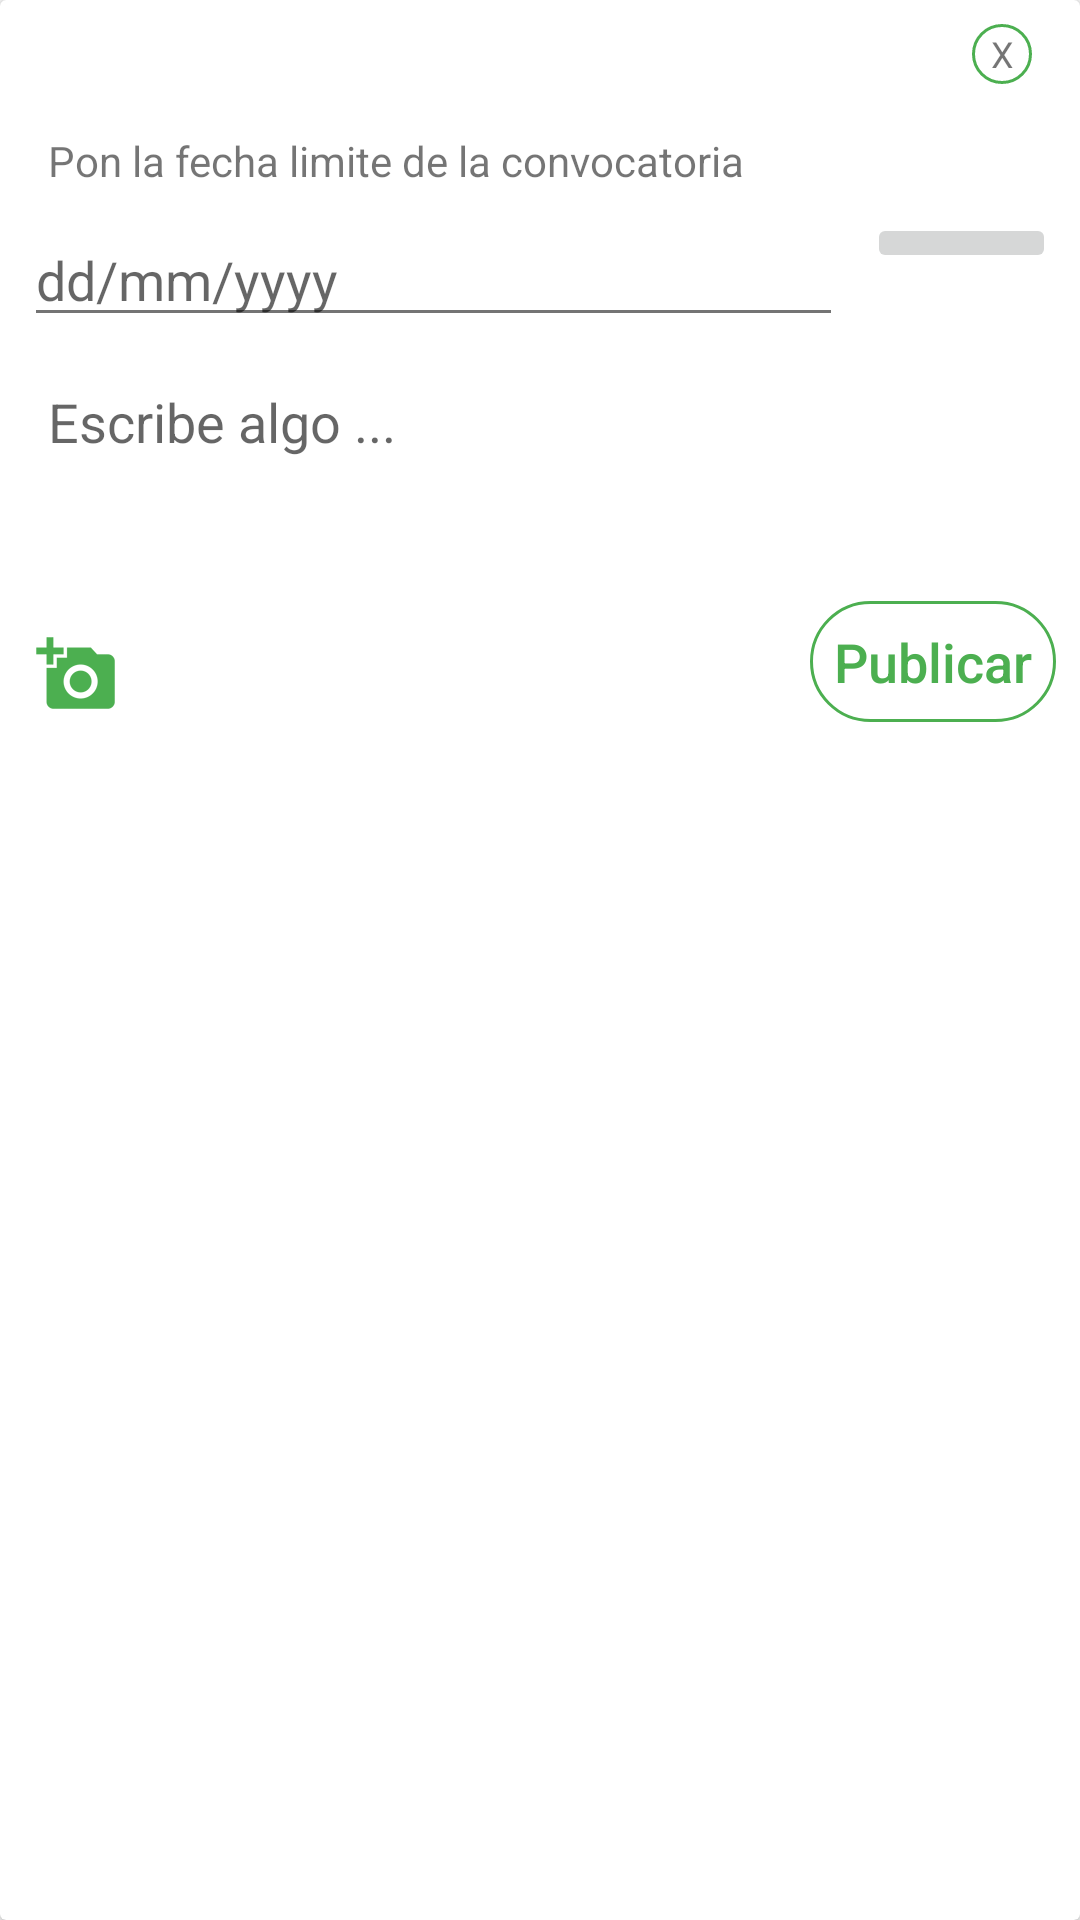

Reconstruct the res/layout file that produces this screen, plus the resources it refers to.
<!-- AndroidManifest.xml: application theme AppTheme -->
<!-- res/layout/dialog_convocatoria.xml -->
<?xml version="1.0" encoding="utf-8"?>
<android.support.v7.widget.CardView xmlns:android="http://schemas.android.com/apk/res/android"
    xmlns:app="http://schemas.android.com/apk/res-auto"
    xmlns:tools="http://schemas.android.com/tools"

    android:id="@+id/card_view"
    android:layout_width="match_parent"
    android:layout_height="wrap_content"
    android:layout_gravity="center_horizontal"
    android:layout_marginBottom="@dimen/keylines">

    <ScrollView
        android:layout_width="match_parent"
        android:layout_height="wrap_content">


        <LinearLayout
            android:layout_width="match_parent"
            android:layout_height="match_parent"
            android:orientation="vertical"
            android:paddingTop="@dimen/keylines">

            <RelativeLayout
                android:layout_width="match_parent"
                android:layout_height="wrap_content"
                android:layout_marginBottom="@dimen/md_keylines">


                <TextView
                    android:id="@+id/dialog_convocatoria_cerrar"
                    android:layout_width="20dp"
                    android:layout_height="20dp"
                    android:layout_alignParentEnd="true"
                    android:layout_gravity="center_vertical"
                    android:layout_marginEnd="16dp"
                    android:background="@drawable/square"
                    android:gravity="center_vertical|center_horizontal"
                    android:text=" X "
                    android:textSize="12sp" />


            </RelativeLayout>


            <TextView
                android:layout_width="match_parent"
                android:layout_height="wrap_content"
                android:layout_marginEnd="@dimen/md_keylines"
                android:layout_marginStart="@dimen/md_keylines"
                android:text="Pon la fecha limite de la convocatoria" />

            <LinearLayout
                android:orientation="horizontal"
                android:layout_marginTop="@dimen/keylines"
                android:layout_width="match_parent"
                android:layout_height="wrap_content">


                <EditText
                    android:id="@+id/dialog_convocatoria_edtx_fecha"
                    android:layout_width="wrap_content"
                    android:layout_weight="1"
                    android:layout_height="wrap_content"
                    android:ems="10"
                    android:inputType="date"
                    android:hint="@string/formato_fecha"
                    android:layout_marginStart="8dp"/>

                <ImageButton
                    android:id="@+id/dialog_convocatoria_btn_fecha"
                    android:layout_weight="1"
                    android:layout_width="0dp"
                    android:layout_height="wrap_content"
                    android:src="@drawable/ic_event_white_24dp"
                    android:layout_marginEnd="@dimen/keylines"
                    android:layout_marginStart="@dimen/keylines"
                    tools:ignore="ContentDescription" />

            </LinearLayout>


            


            <EditText

                android:id="@+id/dialog_convocatoria_edtx"
                android:layout_width="match_parent"
                android:layout_height="wrap_content"
                android:background="@null"
                android:gravity="top"
                android:hint="Escribe algo ..."
                android:minHeight="80dp"
                android:padding="@dimen/md_keylines"
                android:textColor="@color/colorAccent" />





            <RelativeLayout
                android:id="@+id/layout_image"
                android:layout_width="match_parent"
                android:layout_height="wrap_content"
                android:maxHeight="386dp">

                <ProgressBar
                    android:id="@+id/progress"
                    android:layout_width="wrap_content"
                    android:layout_height="wrap_content"
                    android:layout_centerInParent="true"
                    android:visibility="gone" />

                <ImageView
                    android:id="@+id/iv_post_display"
                    android:layout_width="match_parent"
                    android:layout_height="wrap_content"
                    android:layout_marginBottom="@dimen/keylines"
                    android:adjustViewBounds="true"
                    android:maxHeight="140dp"
                    android:visibility="gone"
                    app:srcCompat="@drawable/pdf" />



            </RelativeLayout>


            <RelativeLayout
                android:layout_width="match_parent"
                android:layout_height="wrap_content"
                android:gravity="center_horizontal"
                android:orientation="horizontal">


                <ImageButton
                    android:id="@+id/add_photo_btn"
                    style="?android:attr/borderlessButtonStyle"
                    android:layout_width="50dp"
                    android:layout_height="wrap_content"
                    android:layout_marginTop="@dimen/keylines"
                    android:src="@drawable/camera"
                    android:tint="@color/colorAccent" />


                <TextView
                    android:id="@+id/dialog_convocatoria_btn_publicar"
                    style="@style/Base.TextAppearance.AppCompat.Title"
                    android:layout_width="wrap_content"
                    android:layout_height="wrap_content"
                    android:layout_alignParentEnd="true"
                    android:layout_gravity="center_vertical"
                    android:layout_marginBottom="@dimen/keylines"
                    android:layout_marginEnd="@dimen/keylines"
                    android:layout_marginStart="@dimen/md_keylines"
                    android:layout_marginTop="@dimen/keylines"
                    android:background="@drawable/square"
                    android:padding="8dp"
                    android:text="Publicar"
                    android:textColor="@color/colorAccent"
                    android:textSize="18sp" />

            </RelativeLayout>

        </LinearLayout>

    </ScrollView>


</android.support.v7.widget.CardView>
<!-- resources referenced by this layout -->
<resources>
  <color name="colorAccent">#4CAF50</color>
  <dimen name="keylines">8dp</dimen>
  <dimen name="md_keylines">16dp</dimen>
  <!-- drawable camera: png bitmap (drawable-hdpi, 1703 bytes) -->
  <!-- drawable pdf: png bitmap (drawable-hdpi, 2620 bytes) -->
  <!-- drawable square (drawable) -->
  <shape xmlns:android="http://schemas.android.com/apk/res/android" android:shape="rectangle" >
      <corners
          android:radius="@dimen/keylines"
          android:bottomLeftRadius="28dp"
          android:bottomRightRadius="28dp"
          android:topLeftRadius="28dp"
          android:topRightRadius="28dp" />
      <solid android:color="@android:color/white" />
      <stroke android:width="1dip" android:color="@color/colorAccent"/>
  </shape>
  <string name="formato_fecha">dd/mm/yyyy</string>
  <string name="formato_hora">hh:mm</string>
  <style name="AppTheme" parent="Theme.AppCompat.Light.DarkActionBar">
          <item name="colorPrimary">#2196F3</item>
          <item name="colorPrimaryDark">#1976D2</item>
          <item name="colorAccent">#4CAF50</item>
  
          <item name="android:textColorPrimary">@color/greyPrimary</item>
          <item name="android:textColorSecondary">@color/greySecondary</item>
  
          <item name="android:actionOverflowButtonStyle">@style/AppTheme.Overflow</item>
      </style>
  <color name="greyPrimary">#DE000000</color>
  <color name="greySecondary">#8B000000</color>
  <style name="AppTheme.Overflow" parent="Base.Widget.AppCompat.ActionButton.Overflow">
          <item name="android:padding">0dp</item>
          <item name="android:tint">@android:color/white</item>
      </style>
</resources>
